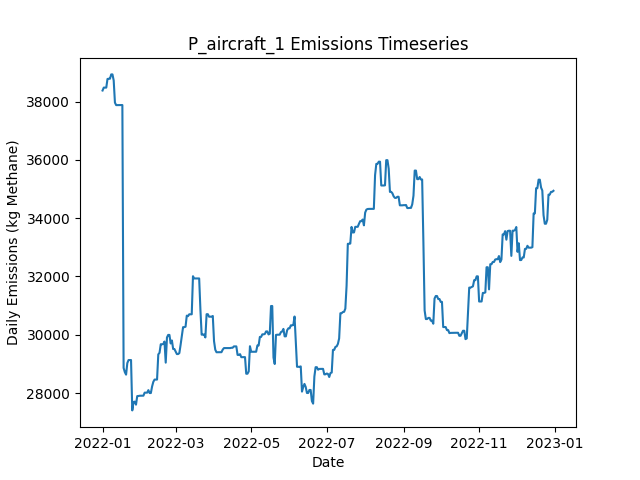

Values plotted in this chart, from the file beside it:
Date, Daily Emissions (Kg Methane), Daily Mitigable Emissions (Kg Methane), Daily Non-Mitigable Emissions (Kg Methan…, Daily Cost ($), Active Leaks, New Leaks, Leaks Repaired, Leaks Naturally Repaired, Leaks Tagged, Daily Repair Cost ($), Daily Natural Repair Cost ($), aircraft Deployment Cost ($), aircraft Sites flagged for Follow-Up, aircraft Leaks tagged for repair, aircraft Sites Visited, aircraft Travel Time (Minutes), aircraft Survey Time (Minutes), OGI_FU Deployment Cost ($), OGI_FU Sites flagged for Follow-Up, OGI_FU Leaks tagged for repair, OGI_FU Sites Visited, OGI_FU Travel Time (Minutes), OGI_FU Survey Time (Minutes)
2022-01-01, 38382, 9265, 29117, 250, 350, 354, 0, 3, 0.00000, 0.00000, 600, 250, 0, , 10, 20, 10, 0.00000, , 0, 0, 0, 0
2022-01-02, 38481, 9278, 29203, 0.00000, 352, 2, 0, 0, 0.00000, 0.00000, 0.00000, 0.00000, 0, , 0, 0, 0, 0.00000, , 0, 0, 0, 0
2022-01-03, 38481, 9278, 29203, 3000, 352, 0, 0, 0, 219, 0.00000, 0.00000, 0.00000, 10, , 0, 0, 0, 3000, , 219, 9, 360, 1080
2022-01-04, 38481, 9278, 29203, 500, 352, 0, 0, 0, 25, 0.00000, 0.00000, 0.00000, 0, , 0, 0, 0, 500, , 25, 1, 30, 120
2022-01-05, 38778, 9281, 29497, 0.00000, 354, 2, 0, 0, 0.00000, 0.00000, 0.00000, 0.00000, 0, , 0, 0, 0, 0.00000, , 0, 0, 0, 0
2022-01-06, 38786, 9289, 29497, 0.00000, 355, 1, 0, 0, 0.00000, 0.00000, 0.00000, 0.00000, 0, , 0, 0, 0, 0.00000, , 0, 0, 0, 0
2022-01-07, 38786, 9289, 29497, 0.00000, 355, 0, 0, 0, 0.00000, 0.00000, 0.00000, 0.00000, 0, , 0, 0, 0, 0.00000, , 0, 0, 0, 0
2022-01-08, 38934, 9351, 29583, 0.00000, 356, 2, 0, 1, 0.00000, 0.00000, 200, 0.00000, 0, , 0, 0, 0, 0.00000, , 0, 0, 0, 0
2022-01-09, 38934, 9351, 29583, 0.00000, 356, 0, 0, 0, 0.00000, 0.00000, 0.00000, 0.00000, 0, , 0, 0, 0, 0.00000, , 0, 0, 0, 0
2022-01-10, 38727, 9351, 29376, 0.00000, 355, 1, 0, 1, 0.00000, 0.00000, 200, 0.00000, 0, , 0, 0, 0, 0.00000, , 0, 0, 0, 0
2022-01-11, 37967, 9351, 28616, 0.00000, 355, 1, 0, 0, 0.00000, 0.00000, 0.00000, 0.00000, 0, , 0, 0, 0, 0.00000, , 0, 0, 0, 0
2022-01-12, 37880, 9351, 28529, 0.00000, 354, 0, 0, 0, 0.00000, 0.00000, 0.00000, 0.00000, 0, , 0, 0, 0, 0.00000, , 0, 0, 0, 0
2022-01-13, 37880, 9351, 28529, 0.00000, 354, 0, 0, 0, 0.00000, 0.00000, 0.00000, 0.00000, 0, , 0, 0, 0, 0.00000, , 0, 0, 0, 0
2022-01-14, 37880, 9351, 28529, 0.00000, 354, 0, 0, 0, 0.00000, 0.00000, 0.00000, 0.00000, 0, , 0, 0, 0, 0.00000, , 0, 0, 0, 0
2022-01-15, 37883, 9354, 28529, 0.00000, 355, 1, 0, 0, 0.00000, 0.00000, 0.00000, 0.00000, 0, , 0, 0, 0, 0.00000, , 0, 0, 0, 0
2022-01-16, 37883, 9354, 28529, 0.00000, 355, 0, 0, 0, 0.00000, 0.00000, 0.00000, 0.00000, 0, , 0, 0, 0, 0.00000, , 0, 0, 0, 0
2022-01-17, 37883, 9354, 28529, 0.00000, 355, 1, 0, 0, 0.00000, 0.00000, 0.00000, 0.00000, 0, , 0, 0, 0, 0.00000, , 0, 0, 0, 0
2022-01-18, 28863, 333.6, 28529, 39200, 159, 0, 196, 0, 0.00000, 39200, 0.00000, 0.00000, 0, , 0, 0, 0, 0.00000, , 0, 0, 0, 0
2022-01-19, 28717, 84.15, 28633, 4200, 139, 1, 21, 0, 0.00000, 4200, 0.00000, 0.00000, 0, , 0, 0, 0, 0.00000, , 0, 0, 0, 0
2022-01-20, 28632, 85.7, 28547, 0.00000, 139, 1, 0, 0, 0.00000, 0.00000, 0.00000, 0.00000, 0, , 0, 0, 0, 0.00000, , 0, 0, 0, 0
2022-01-21, 29030, 85.7, 28944, 0.00000, 141, 2, 0, 0, 0.00000, 0.00000, 0.00000, 0.00000, 0, , 0, 0, 0, 0.00000, , 0, 0, 0, 0
2022-01-22, 29133, 85.7, 29048, 0.00000, 142, 2, 0, 0, 0.00000, 0.00000, 0.00000, 0.00000, 0, , 0, 0, 0, 0.00000, , 0, 0, 0, 0
2022-01-23, 29133, 85.7, 29048, 0.00000, 142, 0, 0, 0, 0.00000, 0.00000, 0.00000, 0.00000, 0, , 0, 0, 0, 0.00000, , 0, 0, 0, 0
2022-01-24, 29133, 85.7, 29048, 0.00000, 142, 0, 0, 0, 0.00000, 0.00000, 0.00000, 0.00000, 0, , 0, 0, 0, 0.00000, , 0, 0, 0, 0
2022-01-25, 27405, 85.7, 27320, 0.00000, 140, 0, 0, 0, 0.00000, 0.00000, 0.00000, 0.00000, 0, , 0, 0, 0, 0.00000, , 0, 0, 0, 0
2022-01-26, 27694, 374.8, 27320, 0.00000, 140, 1, 0, 1, 0.00000, 0.00000, 200, 0.00000, 0, , 0, 0, 0, 0.00000, , 0, 0, 0, 0
2022-01-27, 27706, 386.2, 27320, 0.00000, 141, 1, 0, 0, 0.00000, 0.00000, 0.00000, 0.00000, 0, , 0, 0, 0, 0.00000, , 0, 0, 0, 0
2022-01-28, 27602, 386.2, 27216, 0.00000, 140, 0, 0, 0, 0.00000, 0.00000, 0.00000, 0.00000, 0, , 0, 0, 0, 0.00000, , 0, 0, 0, 0
2022-01-29, 27896, 386, 27510, 0.00000, 140, 1, 0, 1, 0.00000, 0.00000, 200, 0.00000, 0, , 0, 0, 0, 0.00000, , 0, 0, 0, 0
2022-01-30, 27900, 389.8, 27510, 0.00000, 141, 1, 0, 0, 0.00000, 0.00000, 0.00000, 0.00000, 0, , 0, 0, 0, 0.00000, , 0, 0, 0, 0
2022-01-31, 27908, 398.5, 27510, 0.00000, 143, 2, 0, 0, 0.00000, 0.00000, 0.00000, 0.00000, 0, , 0, 0, 0, 0.00000, , 0, 0, 0, 0
2022-02-01, 27908, 398.5, 27510, 0.00000, 143, 0, 0, 0, 0.00000, 0.00000, 0.00000, 0.00000, 0, , 0, 0, 0, 0.00000, , 0, 0, 0, 0
2022-02-02, 27911, 400.9, 27510, 0.00000, 144, 1, 0, 0, 0.00000, 0.00000, 0.00000, 0.00000, 0, , 0, 0, 0, 0.00000, , 0, 0, 0, 0
2022-02-03, 27911, 400.9, 27510, 0.00000, 144, 0, 0, 0, 0.00000, 0.00000, 0.00000, 0.00000, 0, , 0, 0, 0, 0.00000, , 0, 0, 0, 0
2022-02-04, 28014, 400.9, 27613, 0.00000, 145, 1, 0, 0, 0.00000, 0.00000, 0.00000, 0.00000, 0, , 0, 0, 0, 0.00000, , 0, 0, 0, 0
2022-02-05, 28014, 400.9, 27613, 0.00000, 145, 0, 0, 0, 0.00000, 0.00000, 0.00000, 0.00000, 0, , 0, 0, 0, 0.00000, , 0, 0, 0, 0
2022-02-06, 28014, 400.8, 27613, 0.00000, 144, 0, 0, 1, 0.00000, 0.00000, 200, 0.00000, 0, , 0, 0, 0, 0.00000, , 0, 0, 0, 0
2022-02-07, 28101, 400.8, 27700, 0.00000, 145, 1, 0, 0, 0.00000, 0.00000, 0.00000, 0.00000, 0, , 0, 0, 0, 0.00000, , 0, 0, 0, 0
2022-02-08, 28001, 404.7, 27596, 0.00000, 145, 1, 0, 0, 0.00000, 0.00000, 0.00000, 0.00000, 0, , 0, 0, 0, 0.00000, , 0, 0, 0, 0
2022-02-09, 28001, 404.7, 27596, 0.00000, 145, 0, 0, 0, 0.00000, 0.00000, 0.00000, 0.00000, 0, , 0, 0, 0, 0.00000, , 0, 0, 0, 0
2022-02-10, 28227, 544.4, 27683, 0.00000, 148, 3, 0, 0, 0.00000, 0.00000, 0.00000, 0.00000, 0, , 0, 0, 0, 0.00000, , 0, 0, 0, 0
2022-02-11, 28386, 600, 27786, 0.00000, 151, 3, 0, 0, 0.00000, 0.00000, 0.00000, 0.00000, 0, , 0, 0, 0, 0.00000, , 0, 0, 0, 0
2022-02-12, 28463, 676.7, 27786, 0.00000, 152, 1, 0, 0, 0.00000, 0.00000, 0.00000, 0.00000, 0, , 0, 0, 0, 0.00000, , 0, 0, 0, 0
2022-02-13, 28463, 676.7, 27786, 0.00000, 152, 0, 0, 0, 0.00000, 0.00000, 0.00000, 0.00000, 0, , 0, 0, 0, 0.00000, , 0, 0, 0, 0
2022-02-14, 28463, 676.7, 27786, 0.00000, 152, 0, 0, 0, 0.00000, 0.00000, 0.00000, 0.00000, 0, , 0, 0, 0, 0.00000, , 0, 0, 0, 0
2022-02-15, 29327, 677, 28650, 0.00000, 154, 2, 0, 0, 0.00000, 0.00000, 0.00000, 0.00000, 0, , 0, 0, 0, 0.00000, , 0, 0, 0, 0
2022-02-16, 29382, 731.4, 28650, 0.00000, 155, 1, 0, 0, 0.00000, 0.00000, 0.00000, 0.00000, 0, , 0, 0, 0, 0.00000, , 0, 0, 0, 0
2022-02-17, 29675, 731.4, 28944, 0.00000, 156, 1, 0, 0, 0.00000, 0.00000, 0.00000, 0.00000, 0, , 0, 0, 0, 0.00000, , 0, 0, 0, 0
2022-02-18, 29675, 731.4, 28944, 0.00000, 156, 0, 0, 0, 0.00000, 0.00000, 0.00000, 0.00000, 0, , 0, 0, 0, 0.00000, , 0, 0, 0, 0
2022-02-19, 29682, 737.6, 28944, 0.00000, 158, 2, 0, 0, 0.00000, 0.00000, 0.00000, 0.00000, 0, , 0, 0, 0, 0.00000, , 0, 0, 0, 0
2022-02-20, 29768, 737.6, 29030, 0.00000, 159, 1, 0, 0, 0.00000, 0.00000, 0.00000, 0.00000, 0, , 0, 0, 0, 0.00000, , 0, 0, 0, 0
2022-02-21, 29044, 877.7, 28166, 0.00000, 161, 3, 0, 0, 0.00000, 0.00000, 0.00000, 0.00000, 0, , 0, 0, 0, 0.00000, , 0, 0, 0, 0
2022-02-22, 29908, 877.7, 29030, 0.00000, 162, 1, 0, 0, 0.00000, 0.00000, 0.00000, 0.00000, 0, , 0, 0, 0, 0.00000, , 0, 0, 0, 0
2022-02-23, 29995, 878.7, 29117, 0.00000, 164, 2, 0, 0, 0.00000, 0.00000, 0.00000, 0.00000, 0, , 0, 0, 0, 0.00000, , 0, 0, 0, 0
2022-02-24, 29995, 878.7, 29117, 0.00000, 164, 0, 0, 0, 0.00000, 0.00000, 0.00000, 0.00000, 0, , 0, 0, 0, 0.00000, , 0, 0, 0, 0
2022-02-25, 29702, 878.7, 28823, 0.00000, 163, 0, 0, 0, 0.00000, 0.00000, 0.00000, 0.00000, 0, , 0, 0, 0, 0.00000, , 0, 0, 0, 0
2022-02-26, 29805, 878.7, 28927, 0.00000, 164, 1, 0, 0, 0.00000, 0.00000, 0.00000, 0.00000, 0, , 0, 0, 0, 0.00000, , 0, 0, 0, 0
2022-02-27, 29511, 878.5, 28633, 0.00000, 162, 0, 0, 1, 0.00000, 0.00000, 200, 0.00000, 0, , 0, 0, 0, 0.00000, , 0, 0, 0, 0
2022-02-28, 29511, 878.5, 28633, 0.00000, 162, 0, 0, 0, 0.00000, 0.00000, 0.00000, 0.00000, 0, , 0, 0, 0, 0.00000, , 0, 0, 0, 0
2022-03-01, 29425, 878.5, 28547, 0.00000, 161, 0, 0, 0, 0.00000, 0.00000, 0.00000, 0.00000, 0, , 0, 0, 0, 0.00000, , 0, 0, 0, 0
... 305 more rows
